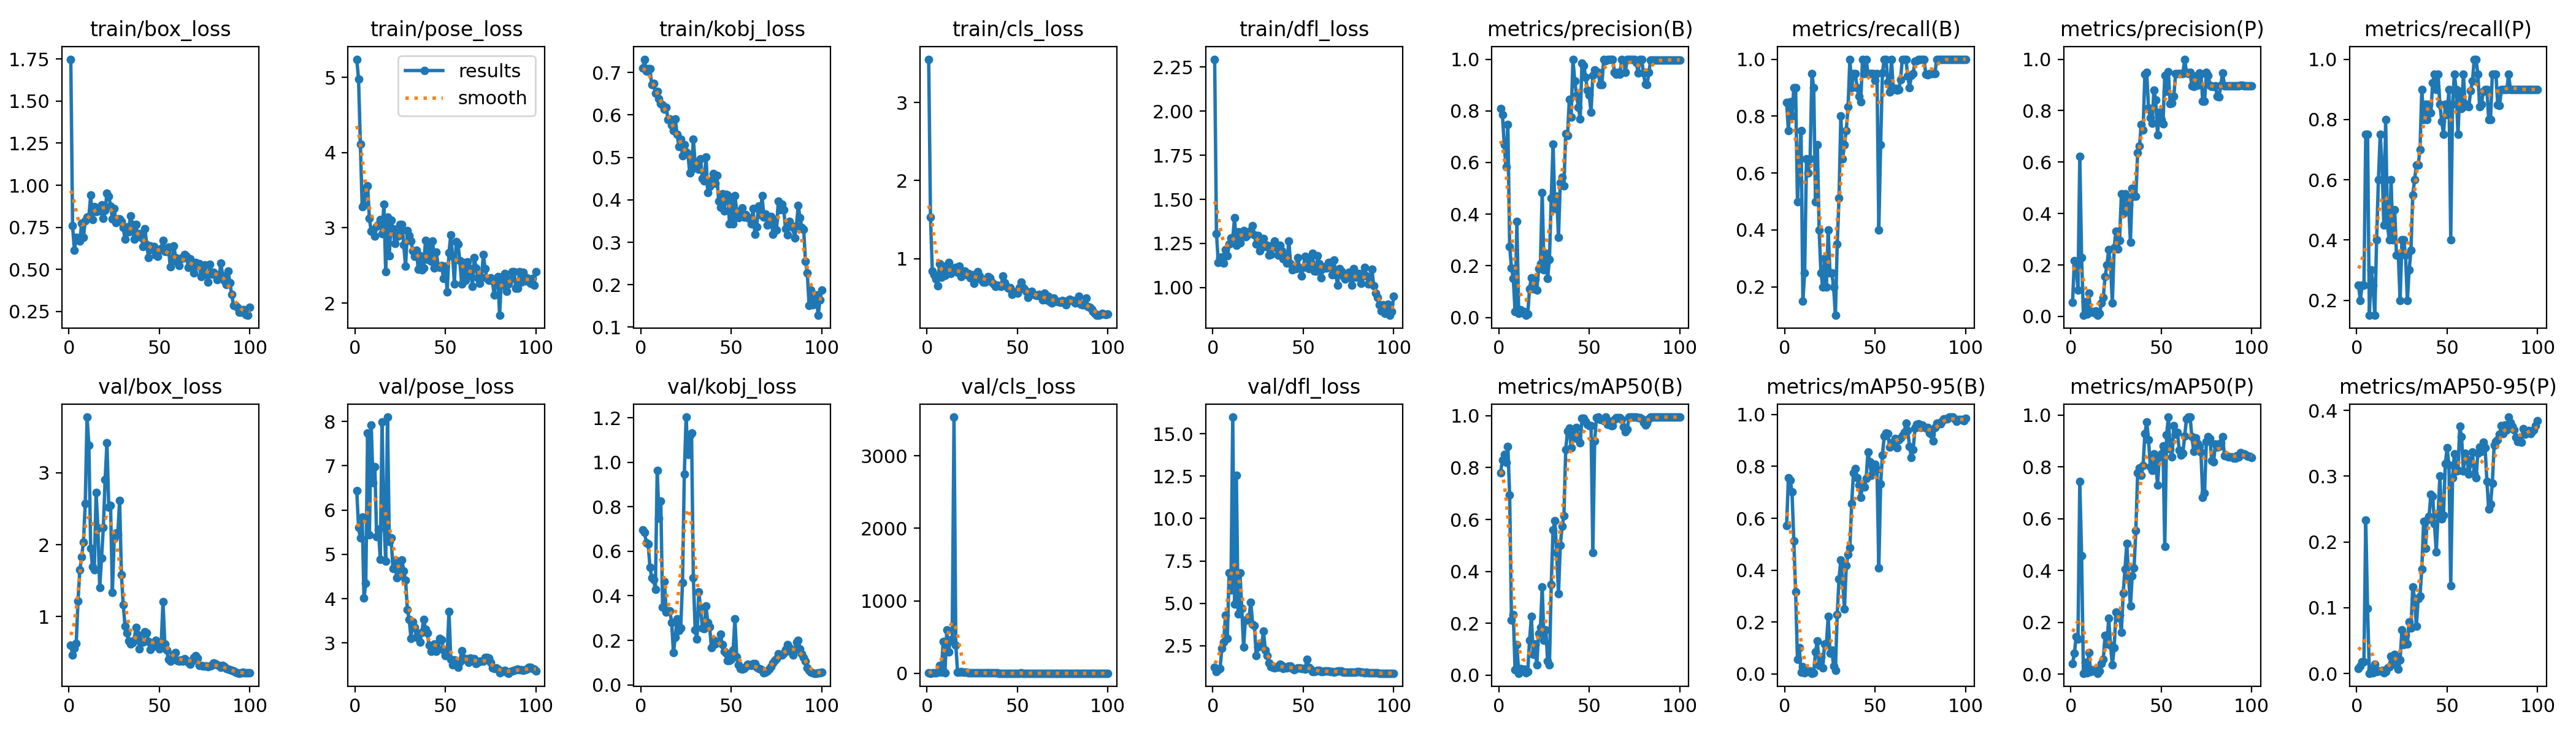

The data file committed next to this chart (first rows):
epoch, train/box_loss, train/pose_loss, train/kobj_loss, train/cls_loss, train/dfl_loss, metrics/precision(B), metrics/recall(B), metrics/mAP50(B), metrics/mAP50-95(B), metrics/precision(P), metrics/recall(P), metrics/mAP50(P), metrics/mAP50-95(P), val/box_loss, val/pose_loss, val/kobj_loss, val/cls_loss, val/dfl_loss, lr/pg0, lr/pg1, lr/pg2
1, 1.75, 5.24, 0.7103, 3.554, 2.294, 0.8093, 0.8488, 0.7811, 0.5714, 0.05593, 0.25, 0.04016, 0.00759, 0.6002, 6.441, 0.695, 1.789, 1.234, 8e-05, 8e-05, 8e-05
2, 0.7575, 4.976, 0.7313, 1.532, 1.305, 0.7857, 0.75, 0.8305, 0.7551, 0.2165, 0.2, 0.08002, 0.0116, 0.4697, 5.601, 0.6862, 1.716, 0.9798, 0.0001782, 0.0001782, 0.0001782
3, 0.6123, 4.108, 0.7027, 0.8408, 1.143, 0.6688, 0.85, 0.851, 0.7465, 0.1967, 0.25, 0.1442, 0.01761, 0.5633, 5.369, 0.6371, 2.925, 1.066, 0.0002745, 0.0002745, 0.0002745
4, 0.6906, 3.283, 0.7089, 0.792, 1.169, 0.5822, 0.8, 0.8202, 0.7012, 0.1034, 0.25, 0.1362, 0.01785, 0.6269, 5.84, 0.6332, 2.25, 1.164, 0.0003687, 0.0003687, 0.0003687
5, 0.685, 3.301, 0.7087, 0.7354, 1.172, 0.7472, 0.9, 0.8822, 0.5127, 0.6232, 0.75, 0.7439, 0.2329, 1.217, 4.015, 0.529, 2.764, 2.357, 0.000461, 0.000461, 0.000461
6, 0.6686, 3.523, 0.6707, 0.6495, 1.137, 0.2756, 0.9, 0.6941, 0.3155, 0.2297, 0.75, 0.4582, 0.09865, 1.648, 4.354, 0.4819, 15.08, 2.696, 0.0005513, 0.0005513, 0.0005513
7, 0.773, 3.556, 0.675, 0.9342, 1.215, 0.1923, 0.5, 0.2131, 0.05711, 0.00571, 0.15, 0.00372, 0.00055, 1.832, 7.742, 0.4737, 106.5, 4.292, 0.0006396, 0.0006396, 0.0006396
8, 0.6909, 3.122, 0.6512, 0.7611, 1.181, 0.152, 0.65, 0.2338, 0.1021, 0.05624, 0.3, 0.04487, 0.00808, 2.036, 5.442, 0.4285, 12.93, 2.942, 0.0007259, 0.0007259, 0.0007259
9, 0.7899, 2.951, 0.655, 0.9056, 1.246, 0.02256, 0.75, 0.02073, 0.00773, 0.00926, 0.25, 0.00575, 0.00122, 2.569, 7.915, 0.9627, 437.5, 6.808, 0.0008103, 0.0008103, 0.0008103
10, 0.8093, 2.97, 0.6382, 0.7845, 1.281, 0.3718, 0.15, 0.118, 0.02726, 0.09033, 0.15, 0.08337, 0.01382, 3.775, 6.617, 0.7496, 6.332, 5.787, 0.0008927, 0.0008927, 0.0008927
11, 0.8127, 2.891, 0.6272, 0.836, 1.281, 0.0145, 0.25, 0.00729, 0.00344, 0.01569, 0.4, 0.01116, 0.00345, 3.382, 6.983, 0.825, 599.6, 15.98, 0.0009731, 0.0009731, 0.0009731
12, 0.9403, 3.021, 0.6242, 0.9477, 1.396, 0.02963, 0.65, 0.02568, 0.01337, 0.01943, 0.6, 0.01604, 0.00421, 1.952, 5.395, 0.3478, 294.6, 4.95, 0.001051, 0.001051, 0.001051
13, 0.795, 3.042, 0.6131, 0.8051, 1.238, 0.01739, 0.6, 0.01779, 0.00896, 0.01507, 0.75, 0.01454, 0.00365, 1.691, 5.56, 0.4635, 460.6, 12.54, 0.001128, 0.001128, 0.001128
14, 0.8735, 3.108, 0.6179, 0.8686, 1.317, 0.023, 0.65, 0.02292, 0.01213, 0.02212, 0.65, 0.02026, 0.00466, 1.649, 4.894, 0.3261, 447.7, 4.373, 0.001202, 0.001202, 0.001202
15, 0.8436, 2.919, 0.5891, 0.8675, 1.254, 0.00808, 0.95, 0.00845, 0.00274, 0.00431, 0.45, 0.00366, 0.00098, 2.727, 7.99, 0.3327, 3535, 6.795, 0.001275, 0.001275, 0.001275
16, 0.8646, 3.309, 0.5911, 0.8835, 1.303, 0.01389, 0.9, 0.01402, 0.00503, 0.01253, 0.8, 0.01134, 0.00316, 2.228, 5.83, 0.3331, 387, 4.706, 0.001345, 0.001345, 0.001345
17, 0.8479, 2.42, 0.5757, 0.8247, 1.323, 0.1117, 0.5, 0.1337, 0.08554, 0.05246, 0.45, 0.03972, 0.00901, 1.403, 4.841, 0.2812, 13.32, 2.414, 0.001414, 0.001414, 0.001414
18, 0.8846, 3.144, 0.5627, 0.8988, 1.288, 0.1542, 0.7, 0.2263, 0.1269, 0.07465, 0.4, 0.05852, 0.01037, 1.81, 8.097, 0.1445, 15.07, 4.023, 0.00148, 0.00148, 0.00148
19, 0.8042, 2.631, 0.5902, 0.7663, 1.295, 0.1113, 0.4, 0.07953, 0.03185, 0.1543, 0.6, 0.1489, 0.02661, 2.239, 5.287, 0.2142, 25.15, 3.998, 0.001545, 0.001545, 0.001545
20, 0.8518, 3.098, 0.5544, 0.8011, 1.315, 0.149, 0.25, 0.12, 0.06652, 0.2007, 0.4, 0.1175, 0.01483, 2.904, 5.378, 0.2972, 13.15, 4.178, 0.001608, 0.001608, 0.001608
21, 0.9523, 2.989, 0.5258, 0.84, 1.324, 0.1047, 0.2, 0.03957, 0.0239, 0.2594, 0.5, 0.2163, 0.02894, 3.418, 4.674, 0.2433, 12.81, 5.077, 0.001604, 0.001604, 0.001604
22, 0.9362, 2.79, 0.5425, 0.7899, 1.351, 0.1891, 0.3, 0.1614, 0.1161, 0.1993, 0.35, 0.1119, 0.01329, 2.521, 4.871, 0.2554, 10.57, 3.773, 0.001584, 0.001584, 0.001584
23, 0.8777, 2.929, 0.5034, 0.8049, 1.299, 0.2081, 0.2, 0.1848, 0.114, 0.05203, 0.35, 0.03496, 0.00661, 2.543, 4.479, 0.4594, 9.989, 3.691, 0.001564, 0.001564, 0.001564
24, 0.7998, 2.887, 0.5304, 0.755, 1.246, 0.4842, 0.4, 0.34, 0.2212, 0.2681, 0.2, 0.1013, 0.02051, 1.336, 4.763, 0.946, 3.673, 1.898, 0.001545, 0.001545, 0.001545
25, 0.8602, 3.042, 0.5127, 0.7959, 1.296, 0.1854, 0.25, 0.1338, 0.07935, 0.3318, 0.4, 0.239, 0.06597, 2.084, 4.533, 1.203, 3.56, 2.409, 0.001525, 0.001525, 0.001525
26, 0.7773, 3.042, 0.5088, 0.6817, 1.208, 0.2488, 0.25, 0.1756, 0.09146, 0.2629, 0.4, 0.2184, 0.04422, 2.16, 4.869, 1.035, 3.917, 2.518, 0.001505, 0.001505, 0.001505
27, 0.8009, 2.772, 0.4634, 0.771, 1.237, 0.1519, 0.2, 0.05428, 0.03118, 0.2955, 0.35, 0.2279, 0.05826, 2.145, 4.627, 1.119, 4.616, 2.551, 0.001485, 0.001485, 0.001485
28, 0.801, 2.487, 0.4727, 0.8306, 1.279, 0.2256, 0.1, 0.03868, 0.01476, 0.4759, 0.2, 0.1608, 0.0449, 2.619, 4.412, 1.131, 4.468, 3.354, 0.001465, 0.001465, 0.001465
29, 0.7851, 2.961, 0.5432, 0.7796, 1.232, 0.463, 0.35, 0.3489, 0.2289, 0.3994, 0.3, 0.3132, 0.07822, 1.58, 3.76, 0.4814, 3.159, 2.256, 0.001446, 0.001446, 0.001446
30, 0.7499, 2.901, 0.4857, 0.7307, 1.238, 0.672, 0.5127, 0.5607, 0.3668, 0.4775, 0.3662, 0.406, 0.06963, 1.168, 3.536, 0.248, 3.201, 1.901, 0.001426, 0.001426, 0.001426
31, 0.6777, 2.825, 0.4899, 0.7007, 1.184, 0.421, 0.8, 0.5955, 0.4403, 0.4646, 0.55, 0.5038, 0.1316, 0.8684, 3.098, 0.2049, 3.069, 1.489, 0.001406, 0.001406, 0.001406
32, 0.7519, 2.692, 0.4719, 0.7016, 1.187, 0.4702, 0.65, 0.4717, 0.3601, 0.434, 0.6, 0.3774, 0.1137, 0.7707, 3.483, 0.4175, 4.521, 1.278, 0.001386, 0.001386, 0.001386
33, 0.7215, 2.622, 0.4962, 0.7467, 1.24, 0.311, 0.7, 0.314, 0.2497, 0.2888, 0.65, 0.2623, 0.07208, 0.6629, 3.349, 0.3453, 7.789, 1.219, 0.001366, 0.001366, 0.001366
34, 0.8173, 2.702, 0.4503, 0.7672, 1.264, 0.5226, 0.75, 0.5007, 0.4171, 0.4981, 0.65, 0.3805, 0.1144, 0.6167, 3.136, 0.2562, 3.677, 1.205, 0.001347, 0.001347, 0.001347
35, 0.7679, 2.445, 0.4445, 0.756, 1.225, 0.543, 0.8322, 0.5735, 0.4611, 0.4664, 0.7, 0.4096, 0.1176, 0.6341, 3.218, 0.2535, 5.172, 1.267, 0.001327, 0.001327, 0.001327
36, 0.679, 2.627, 0.5016, 0.7004, 1.184, 0.5091, 1, 0.6136, 0.4859, 0.4662, 0.9, 0.5556, 0.1591, 0.6663, 3.02, 0.3536, 3.965, 1.218, 0.001307, 0.001307, 0.001307
37, 0.7672, 2.444, 0.4178, 0.678, 1.238, 0.7124, 0.9, 0.8691, 0.6576, 0.637, 0.8, 0.7766, 0.2311, 0.8459, 3.245, 0.2797, 2.601, 1.408, 0.001287, 0.001287, 0.001287
38, 0.7034, 2.464, 0.4316, 0.6447, 1.206, 0.7044, 0.95, 0.9417, 0.7755, 0.6623, 0.85, 0.7972, 0.1904, 0.7475, 3.535, 0.2613, 2.261, 1.352, 0.001267, 0.001267, 0.001267
39, 0.7129, 2.835, 0.4454, 0.6586, 1.164, 0.8452, 0.95, 0.9531, 0.7919, 0.7457, 0.8, 0.7667, 0.2337, 0.5519, 3.309, 0.1676, 1.922, 1.146, 0.001248, 0.001248, 0.001248
40, 0.6895, 2.577, 0.4625, 0.648, 1.175, 0.7752, 0.9, 0.8758, 0.7555, 0.7244, 0.85, 0.8054, 0.2387, 0.6576, 3.23, 0.2033, 1.157, 1.235, 0.001228, 0.001228, 0.001228
41, 0.6363, 2.765, 0.4387, 0.6412, 1.138, 1, 0.8689, 0.9364, 0.7268, 0.9426, 0.8213, 0.9279, 0.2724, 0.6442, 2.946, 0.1841, 1.078, 1.183, 0.001208, 0.001208, 0.001208
42, 0.7412, 2.555, 0.4582, 0.7727, 1.263, 0.9156, 0.85, 0.9155, 0.6804, 0.9485, 0.9221, 0.9735, 0.2693, 0.7902, 2.813, 0.1956, 1.13, 1.286, 0.001188, 0.001188, 0.001188
43, 0.648, 2.827, 0.3969, 0.6898, 1.136, 0.8596, 1, 0.9555, 0.7227, 0.8117, 0.95, 0.906, 0.228, 0.7717, 2.901, 0.1918, 0.9251, 1.299, 0.001168, 0.001168, 0.001168
44, 0.5684, 2.464, 0.3819, 0.6399, 1.099, 0.8145, 0.95, 0.9093, 0.7216, 0.7713, 0.9, 0.802, 0.1848, 0.654, 2.98, 0.2288, 1.022, 1.148, 0.001149, 0.001149, 0.001149
45, 0.6404, 2.676, 0.4143, 0.6223, 1.123, 0.7691, 0.9992, 0.8946, 0.7537, 0.7502, 0.95, 0.7874, 0.242, 0.5411, 2.817, 0.1809, 0.9803, 1.081, 0.001129, 0.001129, 0.001129
46, 0.6164, 2.492, 0.3744, 0.6236, 1.106, 0.985, 0.95, 0.9905, 0.8551, 0.8802, 0.85, 0.8516, 0.3002, 0.5725, 2.863, 0.1519, 0.7971, 1.149, 0.001109, 0.001109, 0.001109
47, 0.6346, 2.473, 0.413, 0.5411, 1.171, 0.9758, 0.95, 0.9905, 0.8171, 0.841, 0.7938, 0.8142, 0.2354, 0.6059, 3.102, 0.1422, 0.8325, 1.202, 0.001089, 0.001089, 0.001089
48, 0.5848, 2.497, 0.4119, 0.5714, 1.111, 0.9311, 0.95, 0.9795, 0.7648, 0.7067, 0.75, 0.731, 0.241, 0.6738, 3.069, 0.1089, 1.263, 1.203, 0.001069, 0.001069, 0.001069
49, 0.5774, 2.326, 0.344, 0.5724, 1.065, 0.8805, 0.95, 0.9661, 0.8044, 0.7942, 0.85, 0.8387, 0.3188, 0.6172, 2.847, 0.1093, 1.417, 1.168, 0.00105, 0.00105, 0.00105
50, 0.6167, 2.487, 0.4015, 0.5584, 1.115, 0.8605, 0.9256, 0.9625, 0.8072, 0.7652, 0.8154, 0.8512, 0.3431, 0.5545, 2.713, 0.1151, 1.388, 1.137, 0.00103, 0.00103, 0.00103
51, 0.6258, 2.149, 0.3432, 0.6273, 1.176, 0.7937, 0.95, 0.9615, 0.7883, 0.7481, 0.9, 0.882, 0.3175, 0.625, 2.753, 0.1568, 1.234, 1.134, 0.00101, 0.00101, 0.00101
52, 0.6733, 2.671, 0.4093, 0.6984, 1.17, 0.9378, 0.4, 0.473, 0.4075, 0.9378, 0.4, 0.4929, 0.1332, 1.208, 3.714, 0.2969, 2.178, 1.692, 0.0009902, 0.0009902, 0.0009902
53, 0.6046, 2.907, 0.3723, 0.6355, 1.109, 0.9586, 0.7, 0.9039, 0.7325, 0.8754, 0.85, 0.9236, 0.2976, 0.6217, 2.633, 0.1244, 0.9704, 1.21, 0.0009704, 0.0009704, 0.0009704
54, 0.6068, 2.622, 0.3584, 0.6117, 1.142, 0.9501, 0.9512, 0.9926, 0.8442, 0.9501, 0.9512, 0.9926, 0.334, 0.5356, 2.504, 0.09078, 0.9378, 1.109, 0.0009506, 0.0009506, 0.0009506
55, 0.6315, 2.255, 0.3646, 0.5814, 1.194, 0.9487, 1, 0.995, 0.9169, 0.8265, 0.9, 0.8704, 0.3079, 0.4034, 2.614, 0.07325, 1.122, 0.9743, 0.0009308, 0.0009308, 0.0009308
56, 0.5148, 2.817, 0.3805, 0.504, 1.092, 0.9009, 1, 0.9859, 0.9295, 0.8292, 0.75, 0.8399, 0.3083, 0.3809, 2.577, 0.06989, 1.155, 0.9814, 0.000911, 0.000911, 0.000911
57, 0.5514, 2.783, 0.3598, 0.5509, 1.093, 0.9019, 0.9201, 0.9859, 0.9265, 0.8561, 0.8925, 0.9589, 0.3754, 0.4255, 2.454, 0.07215, 0.9515, 1.004, 0.0008912, 0.0008912, 0.0008912
58, 0.6382, 2.563, 0.3656, 0.578, 1.181, 1, 0.8854, 0.9802, 0.8739, 0.9436, 0.8368, 0.9267, 0.3596, 0.4723, 2.578, 0.08049, 0.6418, 1.031, 0.0008714, 0.0008714, 0.0008714
59, 0.571, 2.255, 0.3583, 0.5369, 1.136, 0.9943, 1, 0.995, 0.8904, 0.9439, 0.95, 0.9346, 0.3077, 0.4984, 2.821, 0.09389, 0.5803, 1.039, 0.0008516, 0.0008516, 0.0008516
60, 0.5443, 2.541, 0.3568, 0.5302, 1.055, 1, 0.8941, 0.9666, 0.8861, 0.9441, 0.845, 0.866, 0.3348, 0.3923, 2.66, 0.0892, 0.535, 0.9769, 0.0008318, 0.0008318, 0.0008318
... 40 more rows
